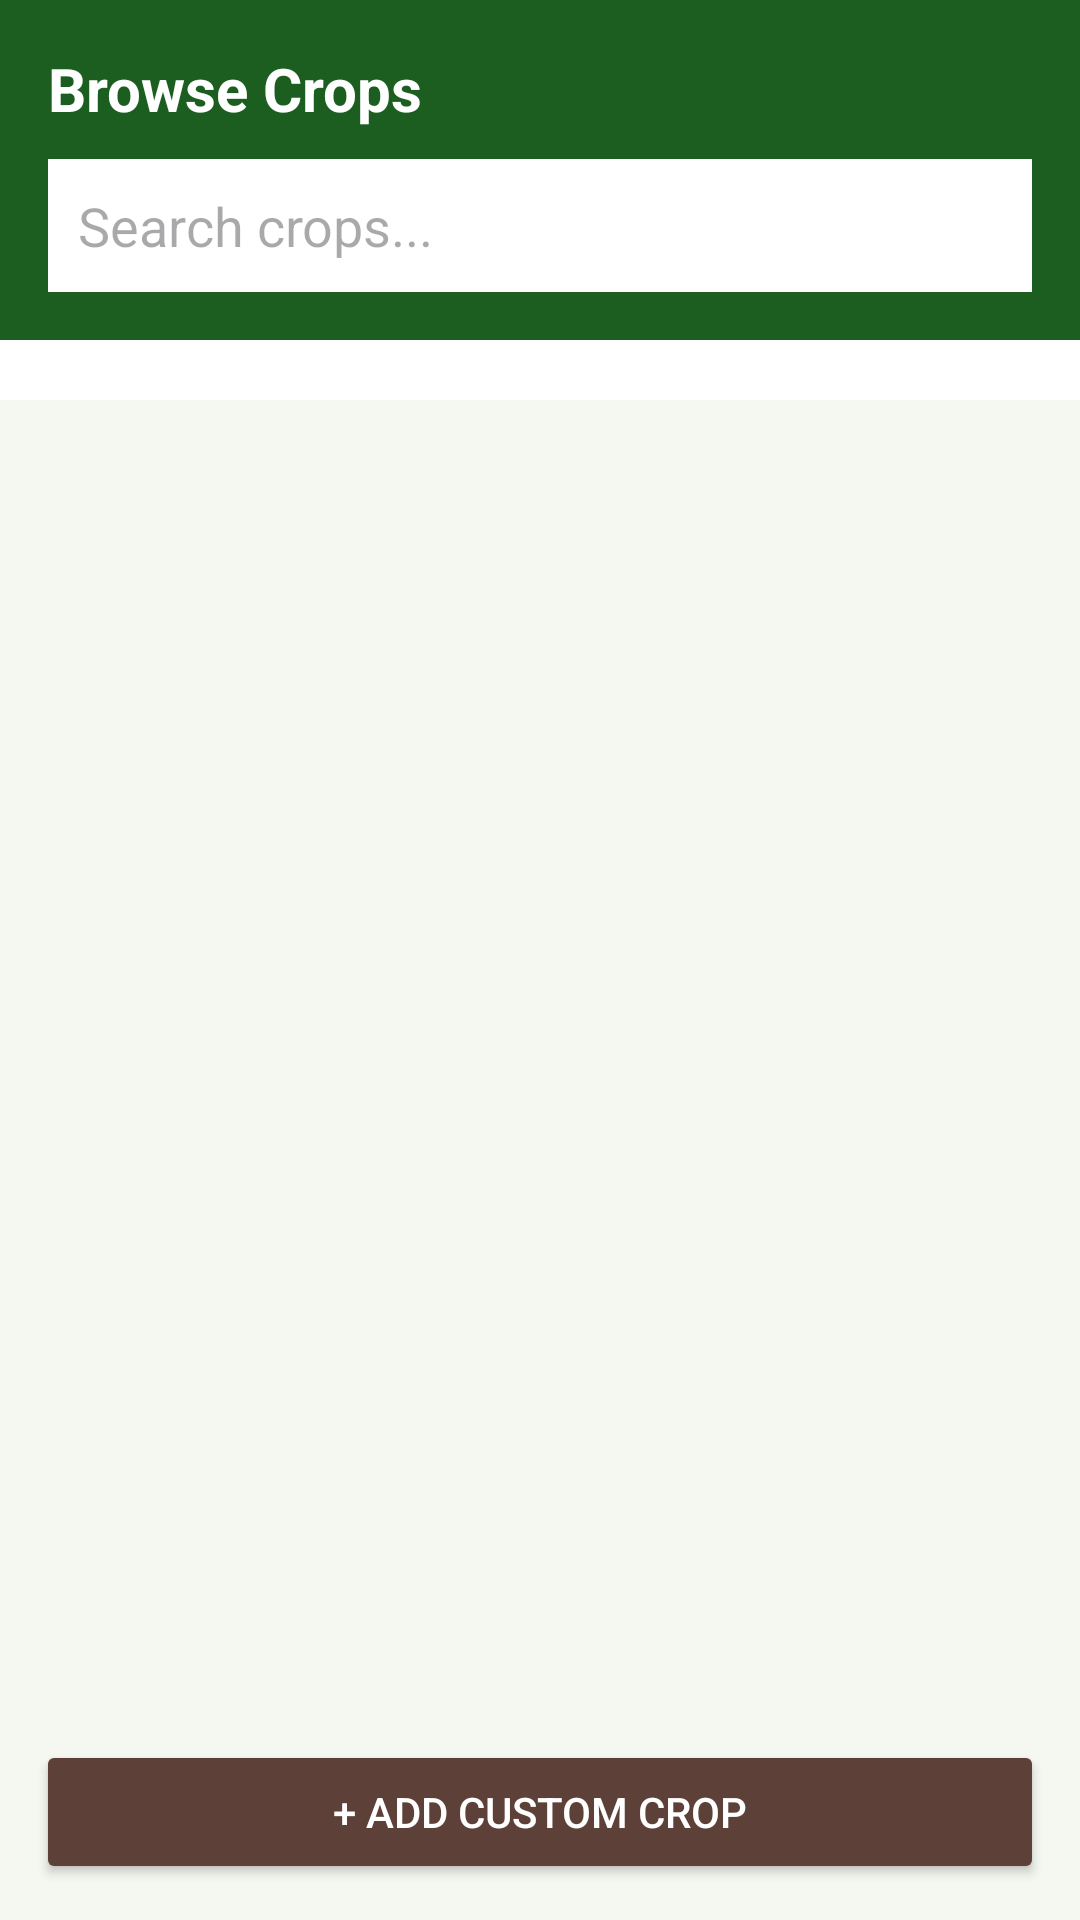

Reconstruct the res/layout file that produces this screen, plus the resources it refers to.
<!-- AndroidManifest.xml: application theme Theme.CropManagementApp -->
<!-- res/layout/activity_browse_crops.xml -->
<?xml version="1.0" encoding="utf-8"?>
<LinearLayout xmlns:android="http://schemas.android.com/apk/res/android"
    android:layout_width="match_parent"
    android:layout_height="match_parent"
    android:background="@color/background_light"
    android:orientation="vertical">

    <LinearLayout
        android:layout_width="match_parent"
        android:layout_height="wrap_content"
        android:background="@color/green_primary"
        android:orientation="vertical"
        android:padding="16dp">

        <TextView
            android:layout_width="wrap_content"
            android:layout_height="wrap_content"
            android:text="Browse Crops"
            android:textColor="@color/white"
            android:textSize="20sp"
            android:textStyle="bold" />

        <EditText
            android:id="@+id/etSearch"
            android:layout_width="match_parent"
            android:layout_height="wrap_content"
            android:layout_marginTop="10dp"
            android:background="@color/card_white"
            android:hint="Search crops..."
            android:padding="10dp" />
    </LinearLayout>

    <HorizontalScrollView
        android:layout_width="match_parent"
        android:layout_height="wrap_content"
        android:background="@color/card_white"
        android:scrollbars="none">

        <LinearLayout
            android:id="@+id/llCategoryFilters"
            android:layout_width="wrap_content"
            android:layout_height="wrap_content"
            android:orientation="horizontal"
            android:padding="10dp" />
    </HorizontalScrollView>

    <androidx.recyclerview.widget.RecyclerView
        android:id="@+id/rvCatalog"
        android:layout_width="match_parent"
        android:layout_height="0dp"
        android:layout_weight="1"
        android:padding="6dp" />

    <Button
        android:id="@+id/btnAddCustomCrop"
        android:layout_width="match_parent"
        android:layout_height="wrap_content"
        android:layout_margin="12dp"
        android:backgroundTint="@color/soil_brown"
        android:padding="12dp"
        android:text="+ Add Custom Crop"
        android:textColor="@color/white" />

</LinearLayout>
<!-- resources referenced by this layout -->
<resources>
  <color name="background_light">#F5F7F1</color>
  <color name="card_white">#FFFFFF</color>
  <color name="green_primary">#1B5E20</color>
  <color name="soil_brown">#5D4037</color>
  <color name="white">#FFFFFF</color>
  <style name="Theme.CropManagementApp" parent="Base.Theme.CropManagementApp" />
  <style name="Base.Theme.CropManagementApp" parent="Theme.Material3.DayNight.NoActionBar">
          
          
      </style>
</resources>
